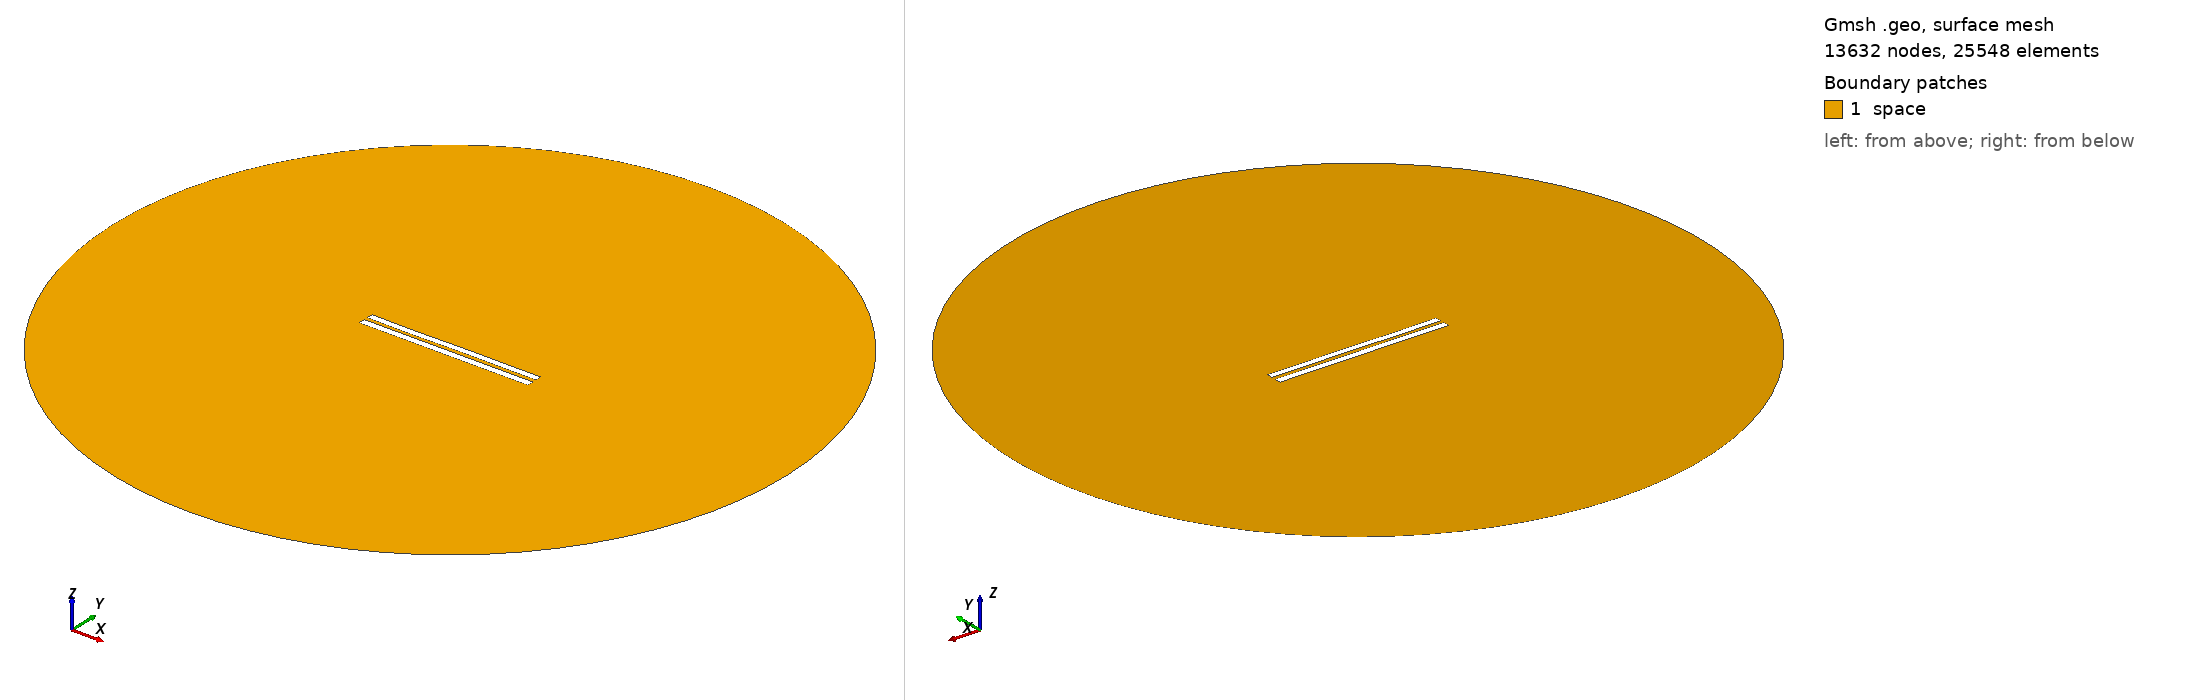

Gmsh geometry script, surface-meshed: 13632 nodes, 25548 surface elements. Boundary patches (legend numbers): 1 space. Left view from above one corner, right view from below the opposite corner. Legend entries are the model's physical surfaces. The drawing asked Gmsh for element sizes between 1% and 20% of the model's largest extent; the script's own settings can give other sizes.

=== 5432.geo (drawn) ===
//---------------------------------------
// Geometry kernel
//---------------------------------------

SetFactory("OpenCASCADE");



//---------------------------------------
// Parameters of the geometry
//---------------------------------------

// Overetch of the upper plate
overetch = 0.125;

// Distance between the plates
distance = 2.25;

// Discretization over the x axis (for the deformation)
nx = 50; 

// Length of the plate
L = 100 - overetch; 

// Number of modes
n = 4; 

// 1st mode coefficient
coeff(1) = 0.07499999999999998;
beta(1) = 0.596864 * 3.1415926535 / L;

// 2nd mode coefficient
coeff(2) = 0.0;
beta(2) = 1.49418 * 3.1415926535 / L;

// 3rd mode coefficient
coeff(3) = -0.075;
beta(3) = 2.50025 * 3.1415926535 / L;

// 4th mode coefficient
coeff(4) = -0.075;
beta(4) = 3.49999 * 3.1415926535 / L;



//---------------------------------------
// Upper plate (deformed rectangle)
//---------------------------------------

// Coordiantes of the upper plate
xmin = -50;
xmax = 50 - overetch;

// Height of the upper plate
yheight = 4 - 2 * overetch;

// Indexes of the points
UpperID[] = {};
LowerID[] = {};
LeftID[] = {};
RightID[] = {};

// Point index
p = 1;

// Horizontal edges
For i In {1:nx}
    x = xmin + (i-1)*(xmax - xmin)/(nx-1);

    y_bottom = distance / 2 + overetch;
    For j In {1:n}
        C = (Cosh(beta(j)*L) + Cos(beta(j)*L)) / (Sinh(beta(j)*L) + Sin(beta(j)*L));
        y_bottom  = y_bottom + coeff(j) * (Cosh(beta(j)*(x+50)) - Cos(beta(j)*(x+50)) - C * (Sinh(beta(j)*(x+50)) - Sin(beta(j)*(x+50))));
    EndFor

    y_top = y_bottom + yheight;

    Point(p) = {x, y_top, 0, 1.0};
    UpperID[i] = p;
    p = p + 1;

    Point(p) = {x, y_bottom, 0, 1.0};
    LowerID[i] = p;
    p = p + 1;
EndFor

// Create point lists
UpperPts[] = {}; LowerPts[] = {};
For i In {1:nx}
  UpperPts[] += {UpperID[i]};
  LowerPts[] += {LowerID[i]};
EndFor

// Build splines
Spline(1) = {UpperPts[]};
Spline(2) = {LowerPts[]};
Line(3) = {LowerPts[nx-1], UpperPts[nx-1]};
Line(4) = {LowerPts[0], UpperPts[0]};

// Build the plane surface
Curve Loop(1) = {2, 3, -1, -4};
Plane Surface(1) = {1};



//---------------------------------------
// Lower plate (rectangle)
//---------------------------------------

// Vertices
Point(1001) = {-50, -1, 0, 1.0};
Point(1002) = { 50, -1, 0, 1.0};
Point(1003) = { 50,  -5, 0, 1.0};
Point(1004) = {-50,  -5, 0, 1.0};

// Edges
Line(5) = {1001, 1002};
Line(6) = {1002, 1003};
Line(7) = {1003, 1004};
Line(8) = {1004, 1001};

// Plane surface
Line Loop(2) = {5, 6, 7, 8};
Plane Surface(2) = {2}; 



//---------------------------------------
// Outer (fictious) boundary
//---------------------------------------

// Points
Point(1005) = {0, 0, 0};       // Center
Point(1006) = {200, 0, 0};     // Start point
Point(1007) = {0, 200, 0};     // 90 degrees
Point(1008) = {-200, 0, 0};    // 180 degrees
Point(1009) = {0, -200, 0};    // 270 degrees

// Circle arcs (each needs start, center, end)
Circle(9) = {1006, 1005, 1007};
Circle(10) = {1007, 1005, 1008};
Circle(11) = {1008, 1005, 1009};
Circle(12) = {1009, 1005, 1006};

// Plane surface for the entire domain
Curve Loop(3) = {9, 10, 11, 12};
Surface(3) = {3};

// Subtract the plates from the whole domain to obtain the actual domain where we want to solve the equations
BooleanDifference{ Surface{3}; Delete; }{ Surface{1}; Surface{2}; Delete; }




//---------------------------------------
// Transfinite Lines/Curves
//---------------------------------------

// Set the number of points on the boundaries
r = 7;

// Plates
Transfinite Curve {1, 2} = 50*r Using Progression 1;
Transfinite Curve {3, 4} = 2*r Using Progression 1;
Transfinite Line {5, 7} = 50*r Using Progression 1;
Transfinite Line {6, 8} = 2*r Using Progression 1;

// Outer boundary
Transfinite Line {9, 10, 11, 12} = 20 Using Progression 1;



//---------------------------------------
// Physical groups
//---------------------------------------                

// Physical curves (boundaries)
Physical Line("force_segment", 10) = {2};
Physical Line("upper_plate", 11) = {1, 3, 4};
Physical Line("lower_plate", 12) = {5, 6, 7, 8};
Physical Line("boundary", 20) = {9, 10, 11, 12};

// Physical Surfaces
Physical Surface("space", 30) = {3};



//---------------------------------------
// 6. Generate the Mesh
//---------------------------------------

// 2D mesh generation
Mesh 2;
